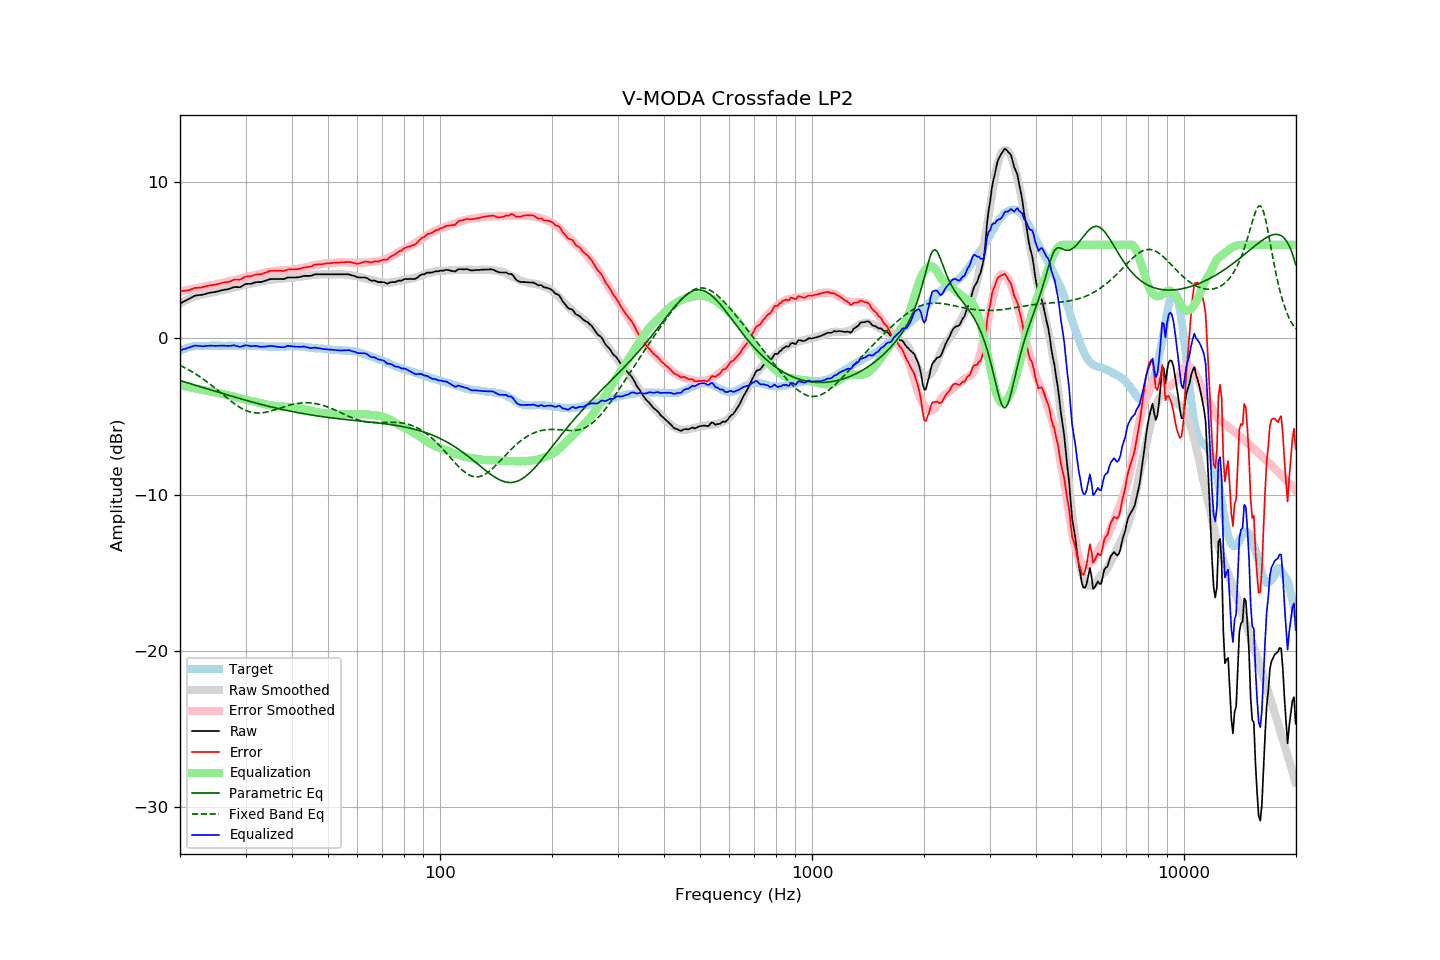

Values plotted in this chart, from the file beside it:
frequency, raw, error, smoothed, error_smoothed, equalization, parametric_eq, fixed_band_eq, equalized_raw, equalized_smoothed, target
20.00, 2.24, 3.03, 2.24, 3.00, -3.00, -2.70, -1.72, -0.76, -0.76, -0.79
20.20, 2.29, 3.03, 2.30, 3.02, -3.02, -2.73, -1.77, -0.74, -0.72, -0.74
20.40, 2.35, 3.04, 2.35, 3.04, -3.04, -2.76, -1.82, -0.70, -0.69, -0.69
20.61, 2.39, 3.06, 2.41, 3.06, -3.06, -2.79, -1.88, -0.67, -0.66, -0.66
20.81, 2.45, 3.06, 2.46, 3.09, -3.09, -2.82, -1.93, -0.64, -0.63, -0.61
21.02, 2.51, 3.08, 2.51, 3.11, -3.11, -2.85, -1.99, -0.60, -0.60, -0.57
21.23, 2.56, 3.11, 2.55, 3.13, -3.13, -2.88, -2.05, -0.57, -0.57, -0.55
21.44, 2.62, 3.15, 2.60, 3.15, -3.15, -2.92, -2.11, -0.53, -0.55, -0.53
21.66, 2.66, 3.18, 2.64, 3.17, -3.17, -2.95, -2.17, -0.51, -0.53, -0.51
21.87, 2.73, 3.23, 2.68, 3.19, -3.19, -2.98, -2.23, -0.47, -0.51, -0.50
22.09, 2.76, 3.24, 2.72, 3.21, -3.21, -3.01, -2.30, -0.46, -0.50, -0.48
22.31, 2.77, 3.24, 2.75, 3.23, -3.23, -3.04, -2.36, -0.47, -0.48, -0.47
22.54, 2.78, 3.25, 2.78, 3.26, -3.26, -3.07, -2.43, -0.48, -0.48, -0.47
22.76, 2.79, 3.26, 2.80, 3.28, -3.28, -3.10, -2.50, -0.49, -0.48, -0.48
22.99, 2.80, 3.28, 2.83, 3.30, -3.30, -3.14, -2.57, -0.50, -0.47, -0.49
23.22, 2.83, 3.31, 2.85, 3.32, -3.32, -3.17, -2.65, -0.49, -0.47, -0.49
23.45, 2.86, 3.34, 2.87, 3.34, -3.34, -3.20, -2.72, -0.48, -0.47, -0.49
23.69, 2.88, 3.36, 2.89, 3.36, -3.36, -3.23, -2.80, -0.47, -0.47, -0.48
23.92, 2.92, 3.39, 2.90, 3.37, -3.37, -3.26, -2.88, -0.46, -0.47, -0.48
24.16, 2.94, 3.40, 2.92, 3.39, -3.39, -3.29, -2.96, -0.46, -0.47, -0.47
24.40, 2.95, 3.40, 2.94, 3.41, -3.41, -3.32, -3.04, -0.47, -0.47, -0.46
24.65, 2.97, 3.43, 2.96, 3.43, -3.43, -3.36, -3.12, -0.47, -0.47, -0.47
24.89, 2.98, 3.44, 2.99, 3.45, -3.45, -3.39, -3.20, -0.48, -0.47, -0.47
25.14, 3.01, 3.47, 3.01, 3.48, -3.48, -3.42, -3.29, -0.47, -0.47, -0.47
25.39, 3.03, 3.49, 3.03, 3.50, -3.50, -3.45, -3.37, -0.47, -0.47, -0.46
25.65, 3.06, 3.52, 3.06, 3.52, -3.52, -3.48, -3.46, -0.47, -0.46, -0.46
25.91, 3.08, 3.56, 3.08, 3.55, -3.55, -3.51, -3.54, -0.46, -0.46, -0.47
26.16, 3.11, 3.58, 3.10, 3.57, -3.57, -3.54, -3.63, -0.46, -0.47, -0.47
26.43, 3.13, 3.60, 3.12, 3.59, -3.59, -3.57, -3.71, -0.47, -0.47, -0.47
26.69, 3.14, 3.61, 3.14, 3.61, -3.61, -3.60, -3.80, -0.48, -0.47, -0.47
26.96, 3.16, 3.62, 3.16, 3.63, -3.63, -3.64, -3.88, -0.48, -0.47, -0.46
27.23, 3.18, 3.65, 3.19, 3.66, -3.66, -3.67, -3.96, -0.47, -0.47, -0.46
27.50, 3.23, 3.69, 3.21, 3.68, -3.68, -3.70, -4.04, -0.46, -0.47, -0.46
27.77, 3.27, 3.74, 3.24, 3.71, -3.71, -3.73, -4.12, -0.45, -0.47, -0.48
28.05, 3.30, 3.77, 3.26, 3.74, -3.74, -3.76, -4.19, -0.44, -0.48, -0.48
28.33, 3.29, 3.77, 3.29, 3.76, -3.76, -3.79, -4.27, -0.48, -0.48, -0.49
28.62, 3.29, 3.77, 3.31, 3.79, -3.79, -3.82, -4.33, -0.50, -0.48, -0.49
28.90, 3.28, 3.75, 3.34, 3.81, -3.81, -3.85, -4.40, -0.54, -0.48, -0.48
29.19, 3.32, 3.81, 3.36, 3.84, -3.84, -3.88, -4.46, -0.53, -0.48, -0.49
29.48, 3.39, 3.86, 3.39, 3.87, -3.87, -3.91, -4.52, -0.49, -0.48, -0.47
29.78, 3.44, 3.93, 3.42, 3.90, -3.90, -3.93, -4.57, -0.46, -0.48, -0.48
30.08, 3.49, 3.97, 3.44, 3.93, -3.93, -3.96, -4.61, -0.43, -0.48, -0.47
30.38, 3.50, 3.98, 3.46, 3.95, -3.95, -3.99, -4.65, -0.45, -0.48, -0.48
30.68, 3.50, 3.98, 3.49, 3.97, -3.97, -4.02, -4.69, -0.48, -0.48, -0.48
30.99, 3.50, 3.98, 3.51, 3.99, -3.99, -4.05, -4.72, -0.50, -0.49, -0.49
31.30, 3.52, 4.01, 3.53, 4.02, -4.02, -4.08, -4.74, -0.49, -0.49, -0.49
31.61, 3.57, 4.05, 3.55, 4.04, -4.04, -4.11, -4.76, -0.48, -0.49, -0.49
31.93, 3.59, 4.08, 3.58, 4.07, -4.07, -4.13, -4.77, -0.48, -0.49, -0.49
32.24, 3.61, 4.11, 3.60, 4.10, -4.10, -4.16, -4.78, -0.49, -0.49, -0.50
32.57, 3.61, 4.10, 3.62, 4.12, -4.12, -4.19, -4.78, -0.51, -0.50, -0.49
32.89, 3.61, 4.10, 3.64, 4.14, -4.14, -4.21, -4.78, -0.54, -0.50, -0.49
33.22, 3.63, 4.13, 3.66, 4.17, -4.17, -4.24, -4.77, -0.54, -0.50, -0.51
33.55, 3.67, 4.17, 3.68, 4.19, -4.19, -4.27, -4.75, -0.53, -0.51, -0.51
33.89, 3.70, 4.21, 3.71, 4.22, -4.22, -4.29, -4.74, -0.52, -0.51, -0.52
34.23, 3.73, 4.24, 3.73, 4.24, -4.24, -4.32, -4.71, -0.52, -0.52, -0.51
34.57, 3.77, 4.29, 3.74, 4.26, -4.26, -4.34, -4.69, -0.50, -0.52, -0.52
34.92, 3.80, 4.32, 3.75, 4.28, -4.28, -4.37, -4.66, -0.48, -0.52, -0.52
35.27, 3.81, 4.33, 3.77, 4.29, -4.29, -4.39, -4.63, -0.48, -0.52, -0.53
35.62, 3.81, 4.33, 3.78, 4.30, -4.30, -4.42, -4.60, -0.50, -0.53, -0.53
35.97, 3.81, 4.34, 3.79, 4.32, -4.32, -4.44, -4.57, -0.51, -0.53, -0.53
... 635 more rows
